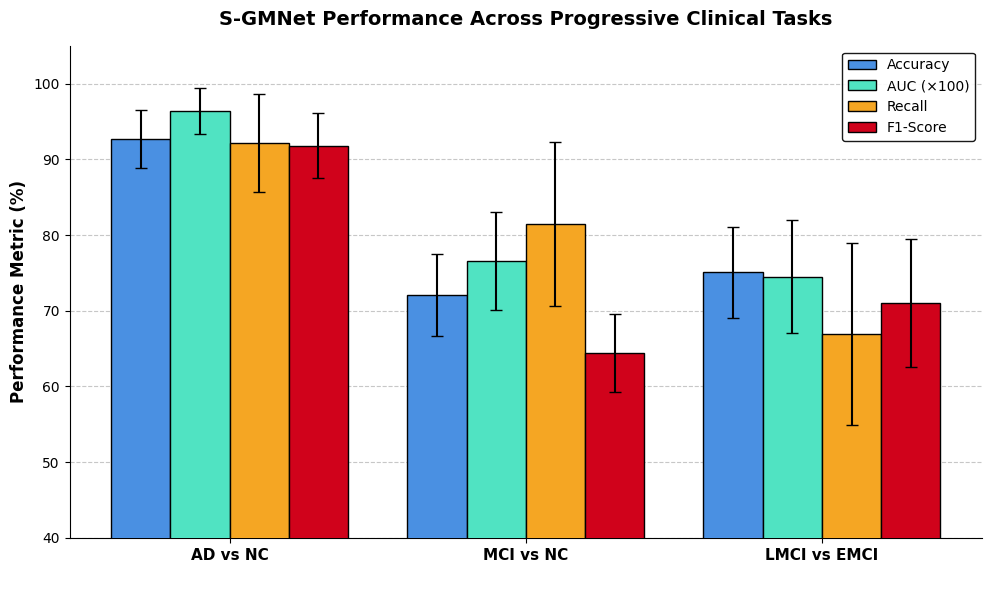

Reproduce this figure in Python.
import matplotlib.pyplot as plt
import numpy as np

# 1. 基础设置：字体与分辨率
plt.rcParams['font.sans-serif'] = ['SimHei']  # 确保正常显示中文标签，如果是纯英文论文可以注释掉
plt.rcParams['axes.unicode_minus'] = False
plt.rcParams['figure.dpi'] = 300  # 设置高分辨率输出

# 2. 准备数据
tasks = ['AD vs NC\n', 'MCI vs NC\n', 'LMCI vs EMCI\n']
x = np.arange(len(tasks))  # 横坐标刻度位置
width = 0.2  # 柱子宽度

# 提取 S-GMNet 的指标均值（为了图表美观，将 AUC 转化为百分制）
acc_mean = [92.70, 72.13, 75.06]
auc_mean = [96.36, 76.54, 74.49]  # 0.9636 * 100
rec_mean = [92.17, 81.45, 66.95]
f1_mean  = [91.81, 64.39, 71.01]

# 提取对应的标准差，用于绘制误差棒 (Error Bar)
acc_std = [3.83, 5.43, 6.06]
auc_std = [3.00, 6.45, 7.44]      # 0.0300 * 100
rec_std = [6.49, 10.86, 12.00]
f1_std  = [4.31, 5.18, 8.41]

# 3. 开始绘图
fig, ax = plt.subplots(figsize=(10, 6))

# 绘制四组柱状图，并添加误差棒 (yerr), capsize控制误差棒顶端的横线宽度
rects1 = ax.bar(x - 1.5*width, acc_mean, width, yerr=acc_std, label='Accuracy', capsize=4, color='#4A90E2', edgecolor='black', zorder=3)
rects2 = ax.bar(x - 0.5*width, auc_mean, width, yerr=auc_std, label='AUC (×100)', capsize=4, color='#50E3C2', edgecolor='black', zorder=3)
rects3 = ax.bar(x + 0.5*width, rec_mean, width, yerr=rec_std, label='Recall', capsize=4, color='#F5A623', edgecolor='black', zorder=3)
rects4 = ax.bar(x + 1.5*width, f1_mean, width, yerr=f1_std, label='F1-Score', capsize=4, color='#D0021B', edgecolor='black', zorder=3)

# 4. 图表修饰
ax.set_ylabel('Performance Metric (%)', fontsize=12, fontweight='bold')
ax.set_title('S-GMNet Performance Across Progressive Clinical Tasks', fontsize=14, fontweight='bold', pad=15)
ax.set_xticks(x)
ax.set_xticklabels(tasks, fontsize=11, fontweight='bold')
ax.set_ylim(40, 105)  # 限制 Y 轴范围，使对比更加明显

# 添加图例
ax.legend(loc='upper right', framealpha=0.9, edgecolor='black')

# 添加背景网格虚线，便于阅读具体数值
ax.grid(axis='y', linestyle='--', alpha=0.7, zorder=0)

# 隐藏顶部和右侧的边框线以增加学术感
ax.spines['top'].set_visible(False)
ax.spines['right'].set_visible(False)

# 5. 显示并保存图表
plt.tight_layout()
plt.savefig('S_GMNet_Task_Comparison.png', format='png', dpi=300)
plt.show()
